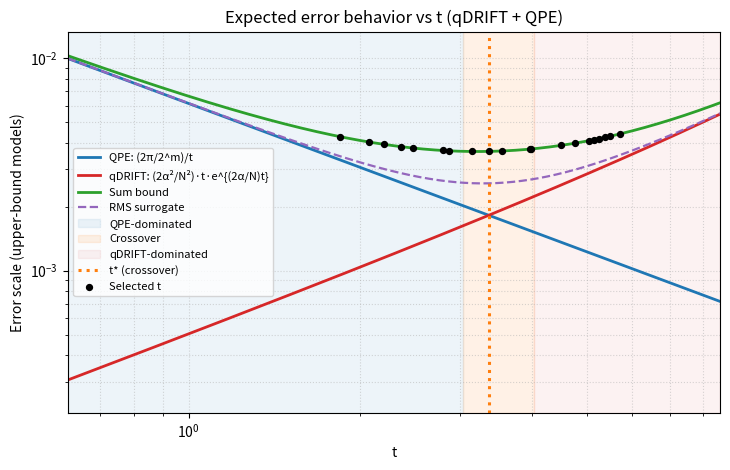

Reproduce this figure in Python.
import numpy as np
import matplotlib.pyplot as plt
from dataclasses import dataclass
from typing import Tuple, Dict
from scipy.optimize import brentq


@dataclass
class ErrorModelParams:
    alpha_l1_norm_of_hamiltonian_terms: float  # alpha = sum_j |h_j|
    qdrift_total_samples_for_target_evolution: int  # N (kept fixed across t sweep)
    qpe_ancilla_qubits_count: int  # m
    target_total_error_for_plot_window: float  # eps_max, just to size the window and bounds
    number_of_t_values_to_return: int = 20
    crossover_visual_band_multipliers: Tuple[float, float] = (0.9, 1.2)  # for shading


def compute_explicit_constants(alpha_l1_norm_of_hamiltonian_terms: float,
                               qdrift_total_samples_for_target_evolution: int,
                               qpe_ancilla_qubits_count: int) -> Dict[str, float]:
    # These are kept explicit in comments, but code returns descriptive names.
    # qDRIFT prefactor: 2 * alpha^2 / N^2
    qdrift_prefactor_two_alpha_sq_over_N_sq = (
        2.0
        * (alpha_l1_norm_of_hamiltonian_terms ** 2)
        / (qdrift_total_samples_for_target_evolution ** 2)
    )
    # qDRIFT exponential rate: 2 * alpha / N
    qdrift_exponent_rate_two_alpha_over_N = (
        2.0
        * alpha_l1_norm_of_hamiltonian_terms
        / qdrift_total_samples_for_target_evolution
    )
    # QPE phase resolution constant: 2*pi / 2^m
    qpe_phase_step_size_two_pi_over_two_pow_m = (
        2.0 * np.pi / (2 ** qpe_ancilla_qubits_count)
    )
    return dict(
        qdrift_prefactor_two_alpha_sq_over_N_sq=qdrift_prefactor_two_alpha_sq_over_N_sq,
        qdrift_exponent_rate_two_alpha_over_N=qdrift_exponent_rate_two_alpha_over_N,
        qpe_phase_step_size_two_pi_over_two_pow_m=qpe_phase_step_size_two_pi_over_two_pow_m
    )


def qdrift_error_upper_bound(t, qdrift_prefactor_two_alpha_sq_over_N_sq, qdrift_exponent_rate_two_alpha_over_N):
    # E_qDRIFT(t) = (2 alpha^2 / N^2) * t * exp((2 alpha / N) * t)
    return qdrift_prefactor_two_alpha_sq_over_N_sq * t * np.exp(qdrift_exponent_rate_two_alpha_over_N * t)


def qpe_error_upper_bound(t, qpe_phase_step_size_two_pi_over_two_pow_m):
    # E_QPE(t) = (2pi / 2^m) * (1/t)
    t_safe = np.maximum(t, 1e-300)
    return qpe_phase_step_size_two_pi_over_two_pow_m / t_safe


def total_error_sum_upper_bound(t, qdrift_prefactor_two_alpha_sq_over_N_sq, qdrift_exponent_rate_two_alpha_over_N,
                                qpe_phase_step_size_two_pi_over_two_pow_m):
    return (
        qdrift_error_upper_bound(t, qdrift_prefactor_two_alpha_sq_over_N_sq, qdrift_exponent_rate_two_alpha_over_N)
        + qpe_error_upper_bound(t, qpe_phase_step_size_two_pi_over_two_pow_m)
    )


def total_error_rms_surrogate(t, qdrift_prefactor_two_alpha_sq_over_N_sq, qdrift_exponent_rate_two_alpha_over_N,
                              qpe_phase_step_size_two_pi_over_two_pow_m):
    eq = qdrift_error_upper_bound(t, qdrift_prefactor_two_alpha_sq_over_N_sq, qdrift_exponent_rate_two_alpha_over_N)
    ep = qpe_error_upper_bound(t, qpe_phase_step_size_two_pi_over_two_pow_m)
    return np.sqrt(eq**2 + ep**2)


def solve_for_crossover_t_star(qdrift_prefactor_two_alpha_sq_over_N_sq, qdrift_exponent_rate_two_alpha_over_N,
                               qpe_phase_step_size_two_pi_over_two_pow_m):
    # Solve: (2 alpha^2 / N^2) * t^2 * exp((2 alpha / N) * t) = (2 pi / 2^m)
    def f(t):
        return (
            qdrift_prefactor_two_alpha_sq_over_N_sq * (t**2) * np.exp(qdrift_exponent_rate_two_alpha_over_N * t)
            - qpe_phase_step_size_two_pi_over_two_pow_m
        )

    t_lo = 0.0
    t_hi = 1.0
    while f(t_hi) <= 0.0:
        t_hi *= 2.0
        if t_hi > 1e6:
            return t_hi
    return brentq(f, t_lo, t_hi, maxiter=200, xtol=1e-14)


def solve_for_t_max_given_qdrift_budget(qdrift_prefactor_two_alpha_sq_over_N_sq, qdrift_exponent_rate_two_alpha_over_N,
                                        qdrift_error_budget):
    # Solve: (2 alpha^2 / N^2) * t * exp((2 alpha / N) * t) = qdrift_error_budget
    def g(t):
        return (
            qdrift_prefactor_two_alpha_sq_over_N_sq * t * np.exp(qdrift_exponent_rate_two_alpha_over_N * t)
            - qdrift_error_budget
        )

    t_lo = 0.0
    t_hi = 1.0
    while g(t_hi) <= 0.0:
        t_hi *= 2.0
        if t_hi > 1e6:
            return t_hi
    return brentq(g, t_lo, t_hi, maxiter=200, xtol=1e-14)


def design_t_values(params: ErrorModelParams) -> Dict[str, np.ndarray]:
    consts = compute_explicit_constants(
        params.alpha_l1_norm_of_hamiltonian_terms,
        params.qdrift_total_samples_for_target_evolution,
        params.qpe_ancilla_qubits_count
    )
    qdrift_prefactor = consts["qdrift_prefactor_two_alpha_sq_over_N_sq"]
    qdrift_rate = consts["qdrift_exponent_rate_two_alpha_over_N"]
    qpe_phase_step = consts["qpe_phase_step_size_two_pi_over_two_pow_m"]

    # Compute bounds from explicit formulas
    # Lower bound t_min from QPE: (2pi / 2^m) / t <= eps_max/3  => t >= 3*(2pi / 2^m)/eps_max
    t_min_based_on_qpe = 3.0 * qpe_phase_step / params.target_total_error_for_plot_window

    # Crossover t_star solves (2 alpha^2 / N^2) * t^2 * exp((2 alpha / N) t) = (2pi / 2^m)
    t_star = solve_for_crossover_t_star(qdrift_prefactor, qdrift_rate, qpe_phase_step)

    # Upper bound t_max from qDRIFT: (2 alpha^2 / N^2) * t * exp((2 alpha / N) t) <= eps_max/3
    t_max_based_on_qdrift = solve_for_t_max_given_qdrift_budget(
        qdrift_prefactor, qdrift_rate, params.target_total_error_for_plot_window / 3.0
    )

    # Clamp crossover
    t_star = np.clip(t_star, t_min_based_on_qpe, t_max_based_on_qdrift)

    # Build a 7-6-7 allocation (log-spacing + crossover cluster)
    left_upper = max(t_min_based_on_qpe, min(0.5 * t_star, t_max_based_on_qdrift))
    if left_upper <= t_min_based_on_qpe * (1 + 1e-12):
        small_regime_values = np.array([])
    else:
        small_regime_values = np.geomspace(t_min_based_on_qpe, left_upper, num=7)

    crossover_cluster = np.array([0.70, 0.85, 1.00, 1.18, 1.40, 1.70]) * t_star
    crossover_cluster = np.clip(crossover_cluster, t_min_based_on_qpe, t_max_based_on_qdrift)

    right_lower = max(1.5 * t_star, t_min_based_on_qpe)
    if right_lower >= t_max_based_on_qdrift * (1 - 1e-12):
        large_regime_values = np.array([])
    else:
        large_regime_values = np.geomspace(right_lower, t_max_based_on_qdrift, num=7)

    t_values = np.unique(np.concatenate([small_regime_values, crossover_cluster, large_regime_values]))

    # Adjust to desired length
    n = params.number_of_t_values_to_return
    if t_values.size > n:
        idx = np.linspace(0, t_values.size - 1, n).round().astype(int)
        t_values = t_values[idx]
    elif t_values.size < n:
        pad = np.geomspace(t_min_based_on_qpe, t_max_based_on_qdrift, num=n)
        t_values = np.unique(np.concatenate([t_values, pad]))
        if t_values.size > n:
            idx = np.linspace(0, t_values.size - 1, n).round().astype(int)
            t_values = t_values[idx]

    # Jitter to avoid QPE aliasing mid-bin pathologies
    rng = np.random.default_rng(12345)
    t_values = t_values * (1.0 + rng.uniform(-1e-3, 1e-3, size=t_values.shape))

    return dict(
        t_values=np.sort(t_values),
        t_star=t_star,
        t_min=t_min_based_on_qpe,
        t_max=t_max_based_on_qdrift,
        qdrift_prefactor_two_alpha_sq_over_N_sq=qdrift_prefactor,
        qdrift_exponent_rate_two_alpha_over_N=qdrift_rate,
        qpe_phase_step_size_two_pi_over_two_pow_m=qpe_phase_step
    )

def plot_error_behaviour(design: Dict[str, np.ndarray], params: ErrorModelParams, num_plot_pts: int = 1200):
    # Unpack
    qdrift_prefactor = design["qdrift_prefactor_two_alpha_sq_over_N_sq"]
    qdrift_rate = design["qdrift_exponent_rate_two_alpha_over_N"]
    qpe_phase_step = design["qpe_phase_step_size_two_pi_over_two_pow_m"]
    t_min = design["t_min"]
    t_max = design["t_max"]
    t_star = design["t_star"]

    # If caller included sampled t's, ensure the plotting domain covers them
    t_vals = design.get("t_values", None)
    # Base domain intended by design
    base_lo = max(t_min / 3.0, 1e-12)
    base_hi = t_max * 1.5

    # Extend domain to include all sampled points, with 10% padding
    if t_vals is not None and t_vals.size > 0:
        pad_lo = np.min(t_vals) * 0.9
        pad_hi = np.max(t_vals) * 1.1
        t_lo = min(base_lo, pad_lo)
        t_hi = max(base_hi, pad_hi)
    else:
        t_lo, t_hi = base_lo, base_hi

    # Safety on log grid
    t_lo = max(t_lo, 1e-16)
    t_hi = max(t_hi, t_lo * (1.0 + 1e-6))

    # Grid for smooth curves
    t_grid = np.geomspace(t_lo, t_hi, num=num_plot_pts)

    # Component and composite errors
    def qdrift_error_upper_bound(t):
        return qdrift_prefactor * t * np.exp(qdrift_rate * t)

    def qpe_error_upper_bound(t):
        return qpe_phase_step / t

    eq = qdrift_error_upper_bound(t_grid)
    ep = qpe_error_upper_bound(t_grid)
    esum = eq + ep
    erms = np.sqrt(eq**2 + ep**2)

    fig, ax = plt.subplots(1, 1, figsize=(7.4, 4.8))

    # Plot curves
    ax.loglog(t_grid, ep, color="#1f77b4", lw=2.0, label="QPE: (2π/2^m)/t")
    ax.loglog(t_grid, eq, color="#d62728", lw=2.0, label="qDRIFT: (2α²/N²)·t·e^{(2α/N)t}")
    ax.loglog(t_grid, esum, color="#2ca02c", lw=2.0, label="Sum bound")
    ax.loglog(t_grid, erms, color="#9467bd", lw=1.6, ls="--", label="RMS surrogate")

    # Shaded regions via axvspan (works well on log x)
    band_lo = params.crossover_visual_band_multipliers[0] * t_star
    band_hi = params.crossover_visual_band_multipliers[1] * t_star
    # Clip bands to current domain
    a_lo = max(t_lo, min(band_lo, t_hi))
    a_hi = max(t_lo, min(band_hi, t_hi))
    # Shade QPE-dominated (left of band_lo)
    if t_lo < a_lo:
        ax.axvspan(t_lo, a_lo, color="#1f77b4", alpha=0.08, label="QPE-dominated")
    # Shade crossover
    if a_lo < a_hi:
        ax.axvspan(a_lo, a_hi, color="#ff7f0e", alpha=0.10, label="Crossover")
    # Shade qDRIFT-dominated (right of band_hi)
    if a_hi < t_hi:
        ax.axvspan(a_hi, t_hi, color="#d62728", alpha=0.06, label="qDRIFT-dominated")

    # Mark crossover
    if t_lo <= t_star <= t_hi:
        ax.axvline(t_star, color="#ff7f0e", ls=":", lw=2.2, label="t* (crossover)")

    # Scatter the selected t's and include them in axis limits and y-limits
    y_values_at_samples = None
    if t_vals is not None and t_vals.size > 0:
        y_values_at_samples = qdrift_error_upper_bound(t_vals) + qpe_error_upper_bound(t_vals)
        ax.scatter(
            t_vals,
            y_values_at_samples,
            color="k", s=18, zorder=5, label="Selected t"
        )

    # Final axis limits (explicit), using both grid and sample points for y-range
    # X-limits already fixed by t_lo, t_hi
    ax.set_xlim(left=t_lo, right=t_hi)

    # Compute y-limits from curves and sampled points
    y_all = [ep, eq, esum, erms]
    y_min = min(np.min(arr[np.isfinite(arr)]) for arr in y_all)
    y_max = max(np.max(arr[np.isfinite(arr)]) for arr in y_all)
    if y_values_at_samples is not None and y_values_at_samples.size > 0:
        y_min = min(y_min, float(np.min(y_values_at_samples[y_values_at_samples > 0])))
        y_max = max(y_max, float(np.max(y_values_at_samples)))

    # Pad the y-range a bit (log scale-safe)
    ax.set_ylim(bottom=y_min * 0.7, top=y_max * 1.3)

    ax.set_xlabel("t")
    ax.set_ylabel("Error scale (upper-bound models)")
    ax.set_title("Expected error behavior vs t (qDRIFT + QPE)")
    ax.grid(True, which="both", ls=":", alpha=0.5)
    ax.legend(loc="best", fontsize=8)
    plt.tight_layout()
    plt.show()

# Example usage
if __name__ == "__main__":
    params = ErrorModelParams(
        alpha_l1_norm_of_hamiltonian_terms=4.0,
        qdrift_total_samples_for_target_evolution=256,
        qpe_ancilla_qubits_count=10,
        target_total_error_for_plot_window=1e-2,
        number_of_t_values_to_return=20
    )
    design = design_t_values(params)
    print("Suggested t values:\n", design["t_values"])
    print("crossover t* =", design["t_star"])
    print("t_min =", design["t_min"], "t_max =", design["t_max"])
    plot_error_behaviour(design, params)
